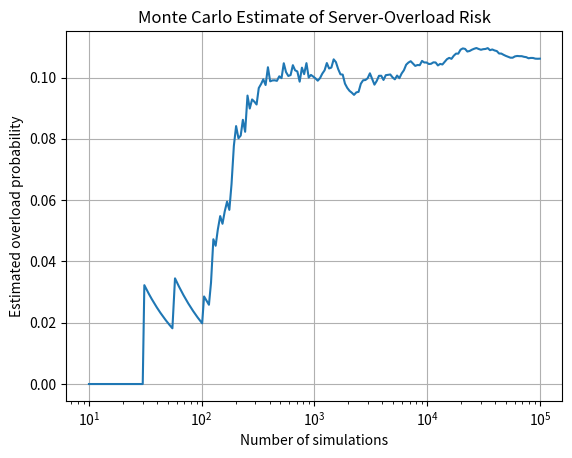

Recreate this plot in Python.

import numpy as np
import matplotlib.pyplot as plt

# Generate reproducible random numbers
rng = np.random.default_rng(42)

# Server configuration
capacity = 1000.0
mean_demand = 850.0
std_demand = 120.0
N = 100_000

# Generate random demand scenarios
demand = rng.normal(mean_demand, std_demand, N)

# Identify overloaded scenarios
overloaded = demand > capacity

# Estimate overload probability
overload_probability = overloaded.mean()

# Display results
print("MONTE CARLO SIMULATION: SERVER OVERLOAD RISK")
print("--------------------------------------------")
print(f"Estimated overload probability: {overload_probability:.4%}")
print(f"Number of overload cases: {overloaded.sum()} out of {N}")

# Calculate running probability to show convergence
running_probability = np.cumsum(overloaded) / np.arange(1, N + 1)

# Select points for plotting
indices = np.unique(
    np.logspace(1, np.log10(N), 200).astype(int)
) - 1

# Plot estimated probability as simulations increase
plt.semilogx(
    indices + 1,
    running_probability[indices]
)

plt.xlabel("Number of simulations")
plt.ylabel("Estimated overload probability")
plt.title("Monte Carlo Estimate of Server-Overload Risk")
plt.grid(True)
plt.show()
